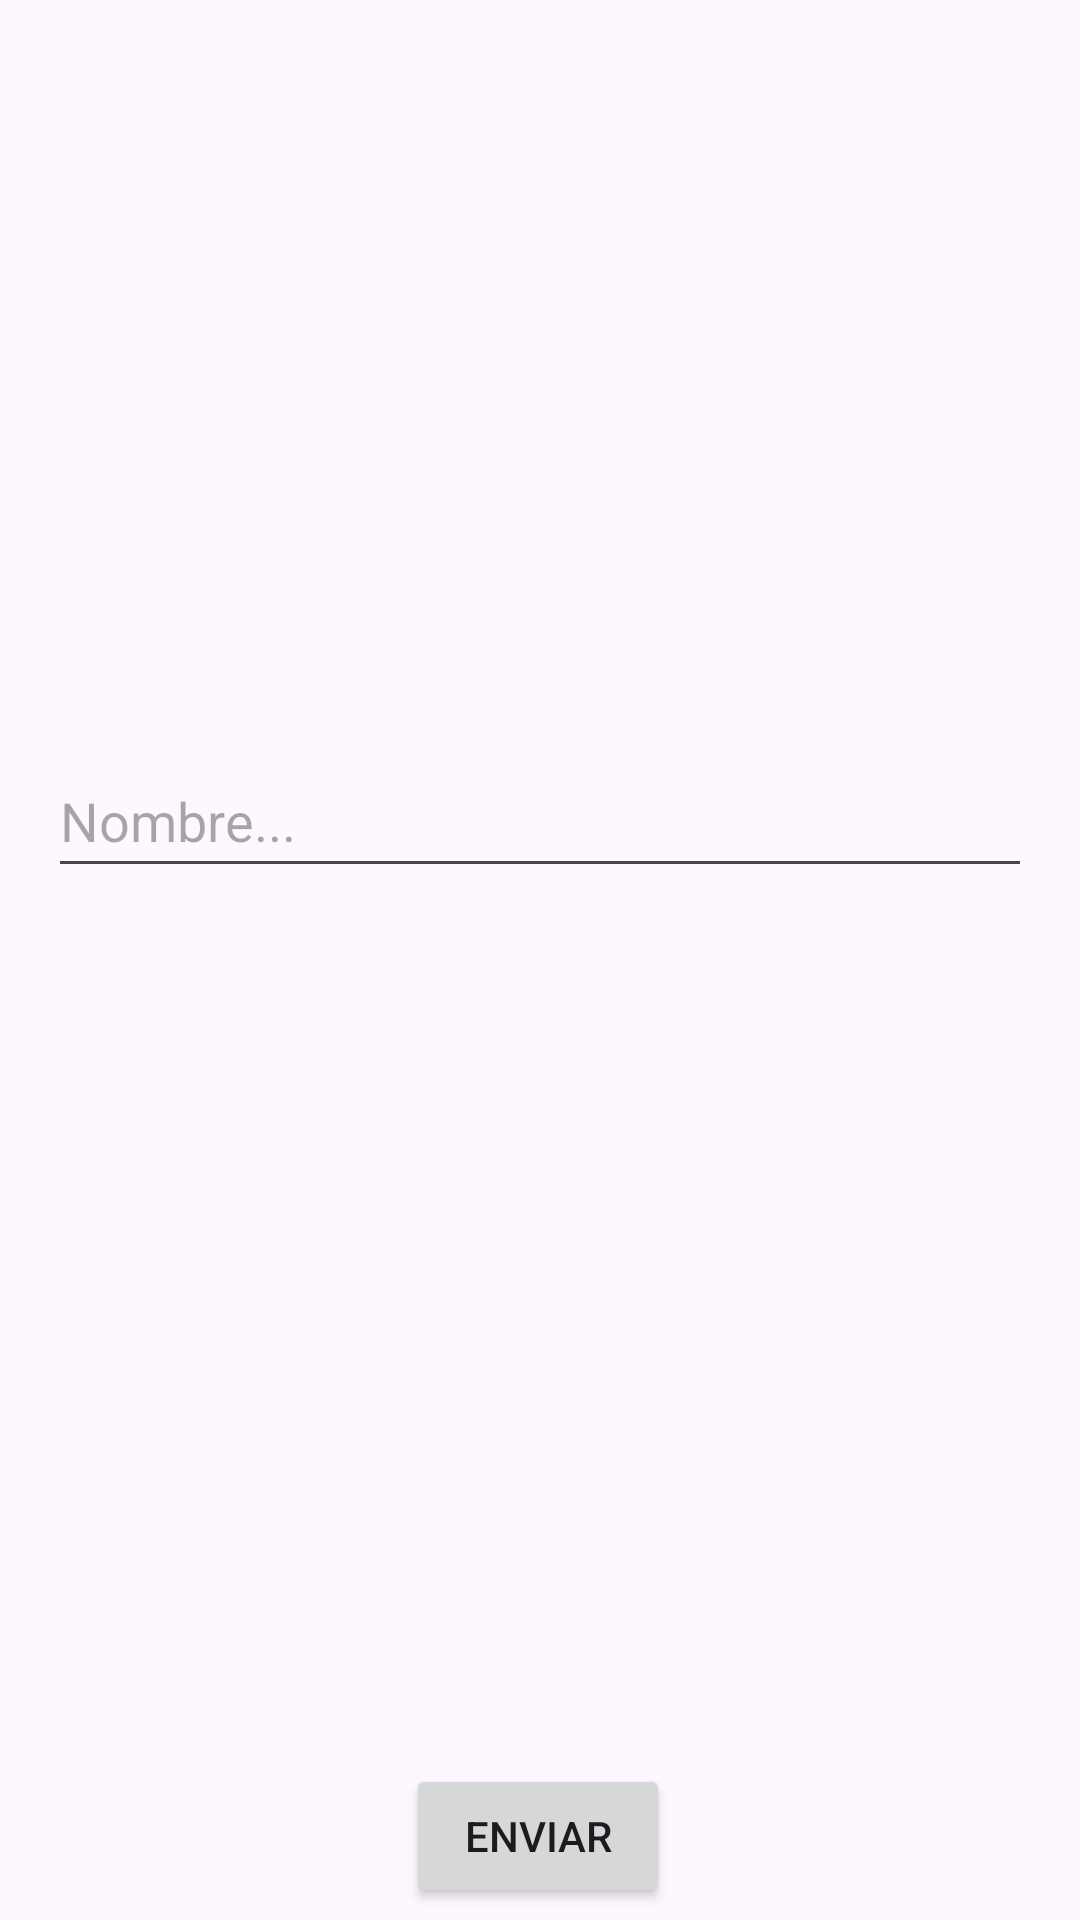

Layout XML and referenced resources for this Android screen:
<!-- AndroidManifest.xml: application theme Theme.TheBomb -->
<!-- res/layout/activity_main.xml -->
<?xml version="1.0" encoding="utf-8"?>
<androidx.constraintlayout.widget.ConstraintLayout xmlns:android="http://schemas.android.com/apk/res/android"
    xmlns:app="http://schemas.android.com/apk/res-auto"
    xmlns:tools="http://schemas.android.com/tools"
    android:layout_width="match_parent"
    android:layout_height="match_parent"
    tools:context=".MainActivity">


    <EditText
        android:id="@+id/editText"
        android:layout_width="0dp"
        android:layout_height="wrap_content"
        android:layout_marginStart="16dp"
        android:layout_marginTop="248dp"
        android:layout_marginEnd="16dp"
        android:hint="Nombre..."
        android:inputType="text"
        android:minHeight="48dp"
        app:layout_constraintEnd_toEndOf="parent"
        app:layout_constraintHorizontal_bias="0.0"
        app:layout_constraintStart_toStartOf="parent"
        app:layout_constraintTop_toTopOf="parent" />

    <Button
        android:id="@+id/nextButton"
        android:layout_width="wrap_content"
        android:layout_height="wrap_content"
        android:layout_marginTop="292dp"
        android:contentDescription="Avanzar a la siguiente pantalla"
        android:minHeight="48dp"
        android:onClick="nextButtonClick"
        android:text="Enviar"
        app:layout_constraintEnd_toEndOf="parent"
        app:layout_constraintHorizontal_bias="0.498"
        app:layout_constraintStart_toStartOf="parent"
        app:layout_constraintTop_toBottomOf="@id/editText" />

</androidx.constraintlayout.widget.ConstraintLayout>
<!-- resources referenced by this layout -->
<resources>
  <style name="Theme.TheBomb" parent="Base.Theme.TheBomb" />
  <style name="Base.Theme.TheBomb" parent="Theme.Material3.DayNight.NoActionBar">
          
          
      </style>
</resources>
